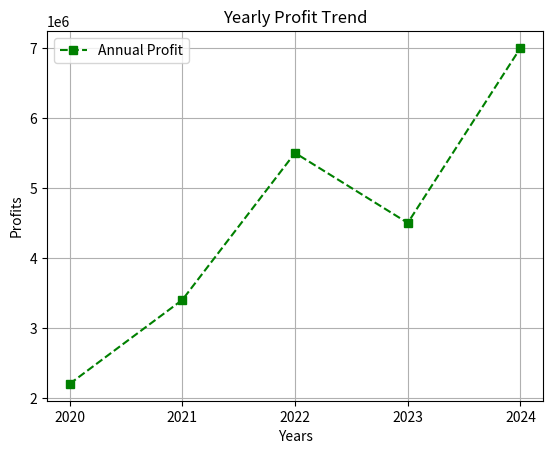

The matplotlib source for this figure:
#Plot a line graph of a company’s profit over 5 years.
#2. Label the x-axis as “Year” and y-axis as “Profit (in Lakhs)”.

import matplotlib.pyplot as plt

x=['2020','2021','2022','2023','2024']
y=[2200000,3400000,5500000,4500000,7000000]

plt.xlabel("Years")
plt.ylabel("Profits")

#5. Add a title to the graph: “Yearly Profit Trend”.
plt.title("Yearly Profit Trend")

#6. Enable grid lines on the plot.
plt.grid()

#3.Change the line color to green and style it as dashed.
# 4. Add square markers at each data point.

plt.plot(x,y, color="Green",linestyle="--", marker="s",label="Annual Profit")

plt.legend()
plt.show()